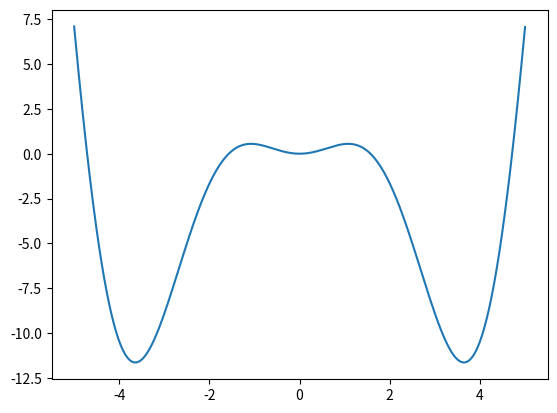

Recreate this plot in Python.
import matplotlib.pyplot as plt
import numpy as np


def f(t):
    return t**2 * (np.cos(t))

t1 = np.arange(-5.0, 5.0, 0.001)

plt.plot(t1, f(t1))

plt.show()
